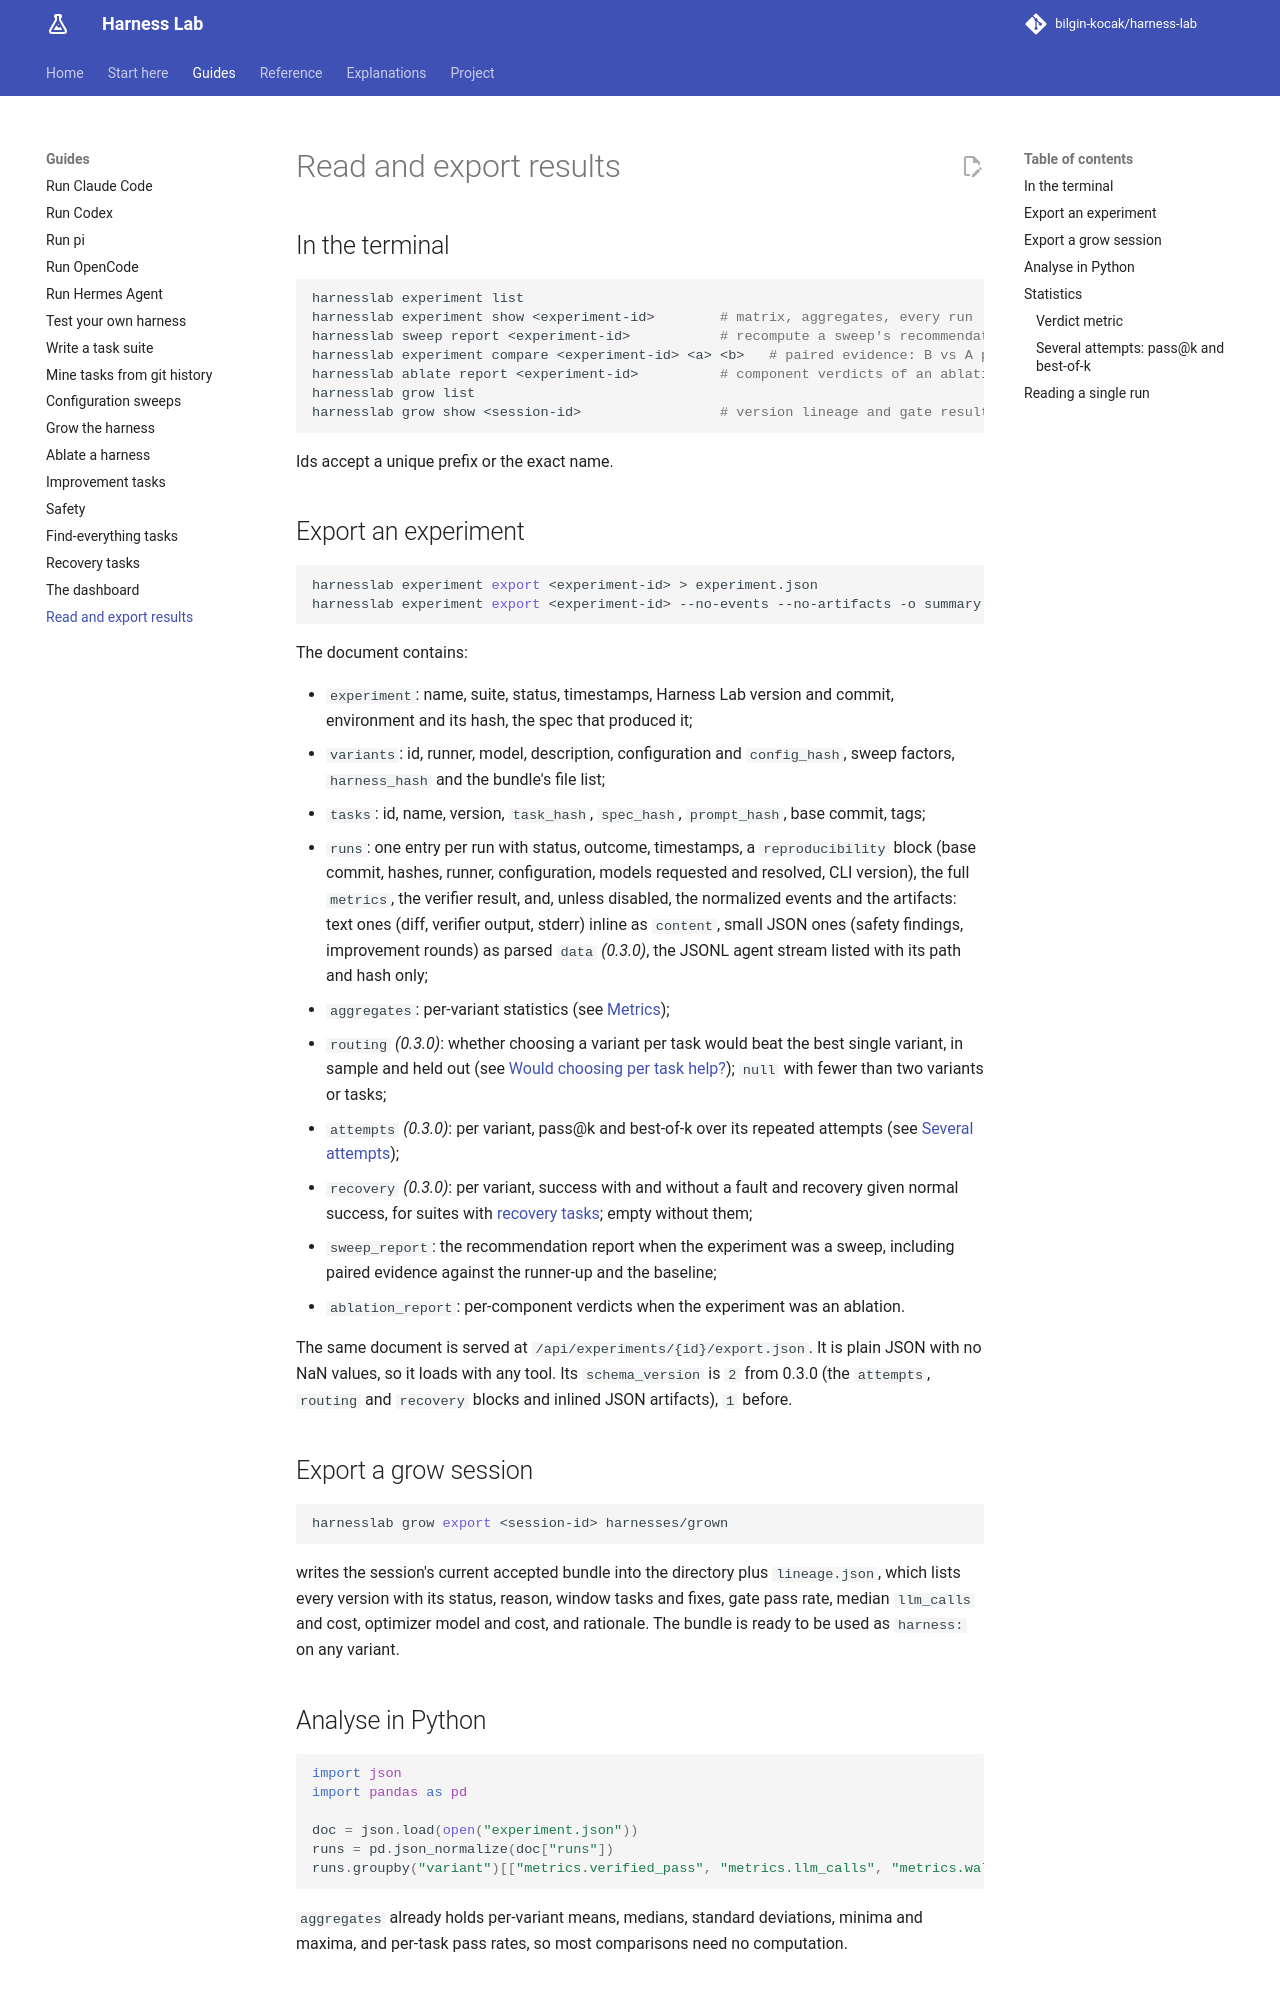

repository: bilgin-kocak/harness-lab · page: guides/results/index.html · generator: mkdocs

# Read and export results

## In the terminal

```bash
harnesslab experiment list
harnesslab experiment show <experiment-id>        # matrix, aggregates, every run
harnesslab sweep report <experiment-id>           # recompute a sweep's recommendation
harnesslab experiment compare <experiment-id> <a> <b>   # paired evidence: B vs A per task
harnesslab ablate report <experiment-id>          # component verdicts of an ablation
harnesslab grow list
harnesslab grow show <session-id>                 # version lineage and gate results
```

Ids accept a unique prefix or the exact name.

## Export an experiment

```bash
harnesslab experiment export <experiment-id> > experiment.json
harnesslab experiment export <experiment-id> --no-events --no-artifacts -o summary.json
```

The document contains:

- `experiment`: name, suite, status, timestamps, Harness Lab version and commit, environment and
  its hash, the spec that produced it;
- `variants`: id, runner, model, description, configuration and `config_hash`, sweep factors,
  `harness_hash` and the bundle's file list;
- `tasks`: id, name, version, `task_hash`, `spec_hash`, `prompt_hash`, base commit, tags;
- `runs`: one entry per run with status, outcome, timestamps, a `reproducibility` block (base
  commit, hashes, runner, configuration, models requested and resolved, CLI version), the full
  `metrics`, the verifier result, and, unless disabled, the normalized events and the artifacts:
  text ones (diff, verifier output, stderr) inline as `content`, small JSON ones (safety
  findings, improvement rounds) as parsed `data` *(0.3.0)*, the JSONL agent stream listed with its
  path and hash only;
- `aggregates`: per-variant statistics (see [Metrics](../reference/metrics.md));
- `routing` *(0.3.0)*: whether choosing a variant per task would beat the best single
  variant, in sample and held out (see
  [Would choosing per task help?](sweeps.md#would-choosing-per-task-help)); `null` with fewer
  than two variants or tasks;
- `attempts` *(0.3.0)*: per variant, pass@k and best-of-k over its repeated attempts (see
  [Several attempts](#several-attempts-passk-and-best-of-k));
- `recovery` *(0.3.0)*: per variant, success with and without a fault and recovery given
  normal success, for suites with [recovery tasks](recovery.md); empty without them;
- `sweep_report`: the recommendation report when the experiment was a sweep, including paired
  evidence against the runner-up and the baseline;
- `ablation_report`: per-component verdicts when the experiment was an ablation.

The same document is served at `/api/experiments/{id}/export.json`. It is plain JSON with no
NaN values, so it loads with any tool. Its `schema_version` is `2` from 0.3.0 (the `attempts`,
`routing` and `recovery` blocks and inlined JSON artifacts), `1` before.

## Export a grow session

```bash
harnesslab grow export <session-id> harnesses/grown
```

writes the session's current accepted bundle into the directory plus `lineage.json`, which lists
every version with its status, reason, window tasks and fixes, gate pass rate, median `llm_calls`
and cost, optimizer model and cost, and rationale. The bundle is ready to be used as
`harness:` on any variant.

## Analyse in Python

```python
import json
import pandas as pd

doc = json.load(open("experiment.json"))
runs = pd.json_normalize(doc["runs"])
runs.groupby("variant")[["metrics.verified_pass", "metrics.llm_calls", "metrics.wall_time_seconds"]].mean()
```

`aggregates` already holds per-variant means, medians, standard deviations, minima and maxima,
and per-task pass rates, so most comparisons need no computation.
